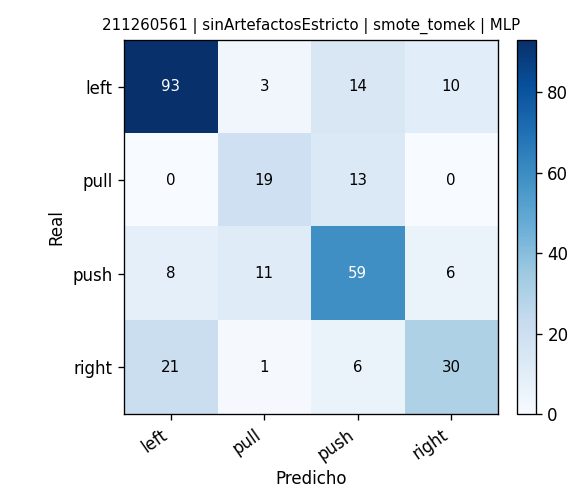

Source data for this figure (header and first rows):
, pred_left, pred_pull, pred_push, pred_right
real_left, 93, 3, 14, 10
real_pull, 0, 19, 13, 0
real_push, 8, 11, 59, 6
real_right, 21, 1, 6, 30
